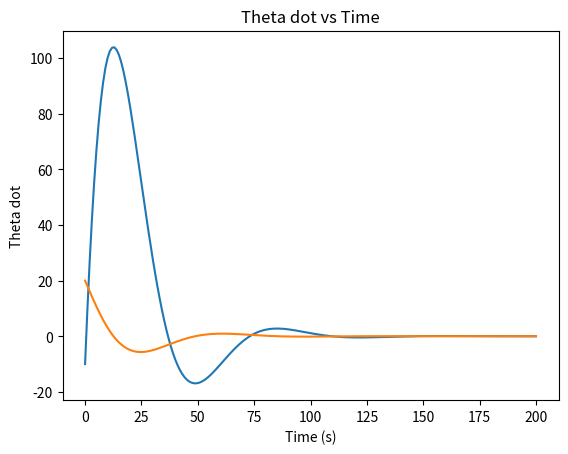

Reproduce this figure in Python.
import numpy as np
import scipy
import matplotlib.pyplot as plt

A = np.matrix([[0, 1],
              [-0.01, -0.1]])

x0 = np.matrix([[-10], [20]])

t  = np.linspace(0, 200, 201)

eigenvalues = np.linalg.eigvals(A)

print("Eigenvalues:", eigenvalues)

real_part = eigenvalues.real
imaginary_part = eigenvalues.imag

omega_n = np.sqrt(real_part**2 + imaginary_part**2)
zeta = -real_part / omega_n

eigenvectors = np.linalg.eig(A)[1]
print("EigenVectors:", eigenvectors)

print("Natural frequency:", omega_n)
print("Damping ratio:", zeta)

theta = []
theta_dot=[]

for x in t:
    tmp_output_in = scipy.linalg.expm(A*x)
    tmp_output = tmp_output_in* x0
    theta.append(tmp_output.item(0))
    theta_dot.append(tmp_output.item(1))

plt.plot(t, theta)
plt.title("Theta vs Time")
plt.xlabel("Time (s)")
plt.ylabel("Theta")
plt.show()

plt.plot(t, theta_dot)
plt.title("Theta dot vs Time")
plt.xlabel("Time (s)")
plt.ylabel("Theta dot")
plt.show()